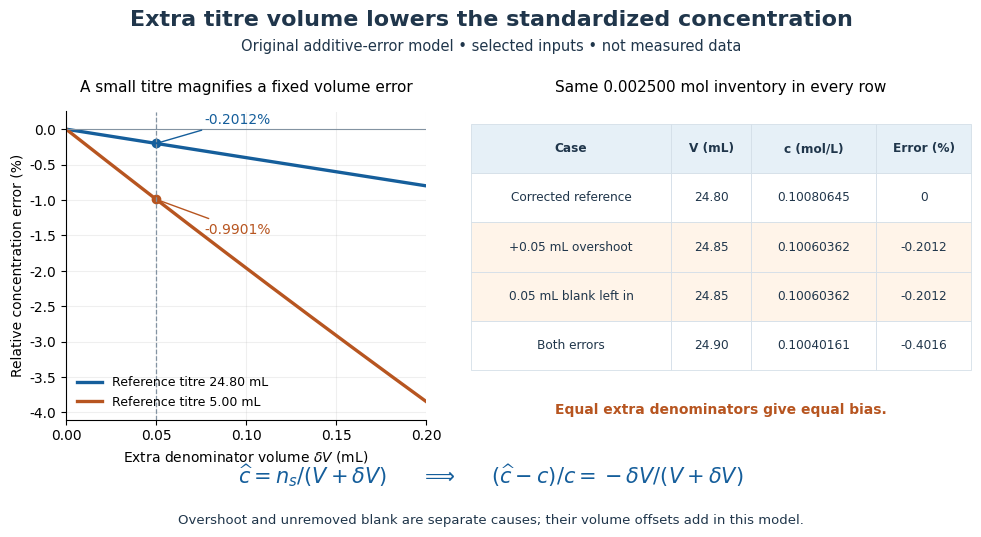

This chart was generated by the following Python code: (Note: this script raises an exception after producing the figure.)
"""Original exact additive-volume bias comparison; no experimental data.

Run from _media using Python 3.14, Matplotlib 3.10.7 and NumPy 2.3.5.
Writes basename.png in the current directory. All parameters are selected.
"""

from pathlib import Path

import matplotlib.pyplot as plt
import numpy as np


def main():
    ink, blue, orange = "#20364b", "#155e9b", "#b75520"
    plt.rcParams.update({"font.family": "DejaVu Sans", "font.size": 10})
    fig = plt.figure(figsize=(10, 5.5), dpi=120, facecolor="white")
    fig.suptitle("Extra titre volume lowers the standardized concentration",
                 y=0.975, fontsize=16, weight="bold", color=ink)
    fig.text(0.5, 0.90, "Original additive-error model • selected inputs • not measured data",
             ha="center", fontsize=10.5, color=ink)

    ax = fig.add_axes([0.075, 0.23, 0.36, 0.56])
    delta = np.linspace(0, 0.2, 401)
    for reference, color in [(24.8, blue), (5.0, orange)]:
        bias = -100 * delta / (reference + delta)
        ax.plot(delta, bias, color=color, lw=2.4,
                label=f"Reference titre {reference:.2f} mL")
        point = -100 * 0.05 / (reference + 0.05)
        ax.plot(0.05, point, "o", color=color)
        ax.annotate(f"{point:.4f}%", xy=(0.05, point),
                    xytext=(0.077, point + (0.28 if reference > 5 else -0.48)),
                    color=color, fontsize=10,
                    arrowprops={"arrowstyle": "-", "color": color})
    ax.axhline(0, color="#8393a2", lw=0.8)
    ax.axvline(0.05, color="#8393a2", ls="--", lw=0.9)
    ax.set(xlim=(0, 0.2), ylim=(-4.1, 0.25),
           xlabel=r"Extra denominator volume $\delta V$ (mL)",
           ylabel="Relative concentration error (%)")
    ax.set_xticks(np.arange(0, 0.201, 0.05))
    ax.grid(alpha=0.2)
    ax.spines[["top", "right"]].set_visible(False)
    ax.legend(loc="lower left", fontsize=9, frameon=False)
    ax.set_title("A small titre magnifies a fixed volume error", fontsize=11, pad=14)

    table_ax = fig.add_axes([0.48, 0.23, 0.50, 0.56])
    table_ax.axis("off")
    table_ax.set_title("Same 0.002500 mol inventory in every row", fontsize=11, pad=14)
    amount_mol, reference_ml = 0.0025, 24.8
    labels = ["Corrected reference", "+0.05 mL overshoot",
              "0.05 mL blank left in", "Both errors"]
    extras = [0.0, 0.05, 0.05, 0.10]
    rows = []
    for label, extra in zip(labels, extras):
        denominator = reference_ml + extra
        concentration = amount_mol / (denominator / 1000)
        error = -100 * extra / denominator
        rows.append([label, f"{denominator:.2f}", f"{concentration:.8f}",
                     "0" if extra == 0 else f"{error:.4f}"])
    table = table_ax.table(cellText=rows,
                          colLabels=["Case", "V (mL)", "c (mol/L)", "Error (%)"],
                          colWidths=[0.40, 0.16, 0.25, 0.19],
                          cellLoc="center", bbox=[0, 0.16, 1, 0.80])
    table.auto_set_font_size(False)
    table.set_fontsize(8.7)
    for (row, col), cell in table.get_celld().items():
        cell.set_edgecolor("#d4dfe8")
        cell.set_linewidth(0.6)
        cell.set_text_props(color=ink)
        if row == 0:
            cell.set_facecolor("#e6f0f7")
            cell.set_text_props(weight="bold")
        elif row in (2, 3):
            cell.set_facecolor("#fff4e9")
        else:
            cell.set_facecolor("white")
    table_ax.text(0.5, 0.02, "Equal extra denominators give equal bias.",
                  ha="center", fontsize=10, color=orange, weight="bold")
    fig.text(0.5, 0.115,
             r"$\widehat{c}=n_s/(V+\delta V)$"
             r"     $\Longrightarrow$     $(\widehat{c}-c)/c=-\delta V/(V+\delta V)$",
             ha="center", fontsize=15, color=blue)
    fig.text(0.5, 0.04,
             "Overshoot and unremoved blank are separate causes; their volume offsets add in this model.",
             ha="center", fontsize=9.5, color=ink)
    fig.savefig(Path(__file__).stem + ".png", facecolor="white", transparent=False)
    plt.close(fig)


if __name__ == "__main__":
    main()
